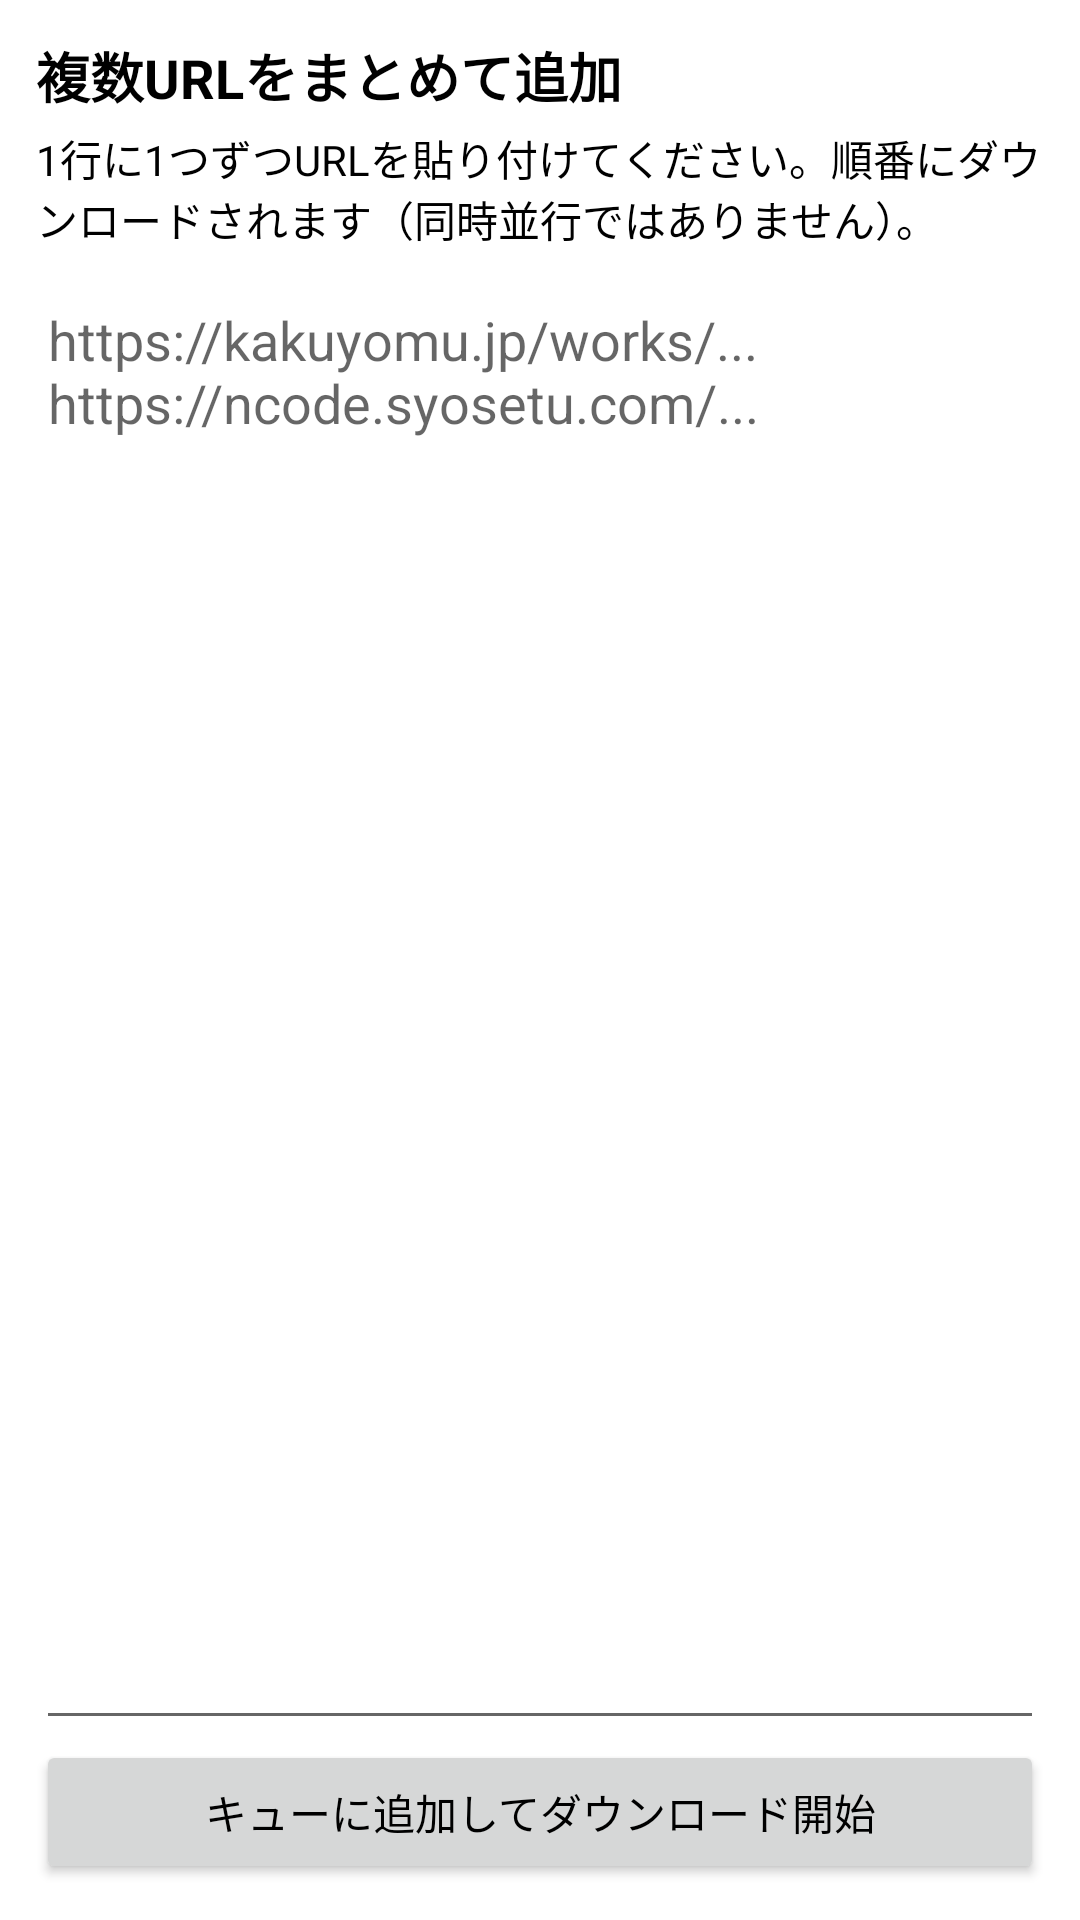

Reconstruct the res/layout file that produces this screen, plus the resources it refers to.
<!-- AndroidManifest.xml: application theme Theme.NovelReader -->
<!-- res/layout/activity_batch_add.xml -->
<?xml version="1.0" encoding="utf-8"?>
<LinearLayout xmlns:android="http://schemas.android.com/apk/res/android"
    android:orientation="vertical"
    android:layout_width="match_parent"
    android:layout_height="match_parent"
    android:padding="12dp">

    <TextView
        android:layout_width="match_parent"
        android:layout_height="wrap_content"
        android:textSize="18sp"
        android:textStyle="bold"
        android:paddingBottom="4dp"
        android:text="複数URLをまとめて追加" />

    <TextView
        android:layout_width="match_parent"
        android:layout_height="wrap_content"
        android:paddingBottom="8dp"
        android:text="1行に1つずつURLを貼り付けてください。順番にダウンロードされます（同時並行ではありません）。" />

    <EditText
        android:id="@+id/editBatchUrls"
        android:layout_width="match_parent"
        android:layout_height="0dp"
        android:layout_weight="1"
        android:gravity="top|start"
        android:inputType="textMultiLine"
        android:hint="https://kakuyomu.jp/works/...&#10;https://ncode.syosetu.com/..." />

    <Button
        android:id="@+id/btnBatchStart"
        android:layout_width="match_parent"
        android:layout_height="wrap_content"
        android:text="キューに追加してダウンロード開始" />

</LinearLayout>
<!-- resources referenced by this layout -->
<resources>
  <style name="Theme.NovelReader" parent="Theme.MaterialComponents.Light.NoActionBar">
          <item name="android:windowBackground">@color/app_background</item>
          <item name="android:colorBackground">@color/app_background</item>
          <item name="android:textColorPrimary">@color/app_text_primary</item>
          <item name="android:textColorSecondary">@color/app_text_secondary</item>
          <item name="android:textColor">@color/app_text_primary</item>
          <item name="colorPrimary">@color/app_accent</item>
          <item name="colorAccent">@color/app_accent</item>
      </style>
  <color name="app_background">#FFFFFF</color>
  <color name="app_text_primary">#000000</color>
  <color name="app_text_secondary">#666666</color>
  <color name="app_accent">#3366CC</color>
</resources>
